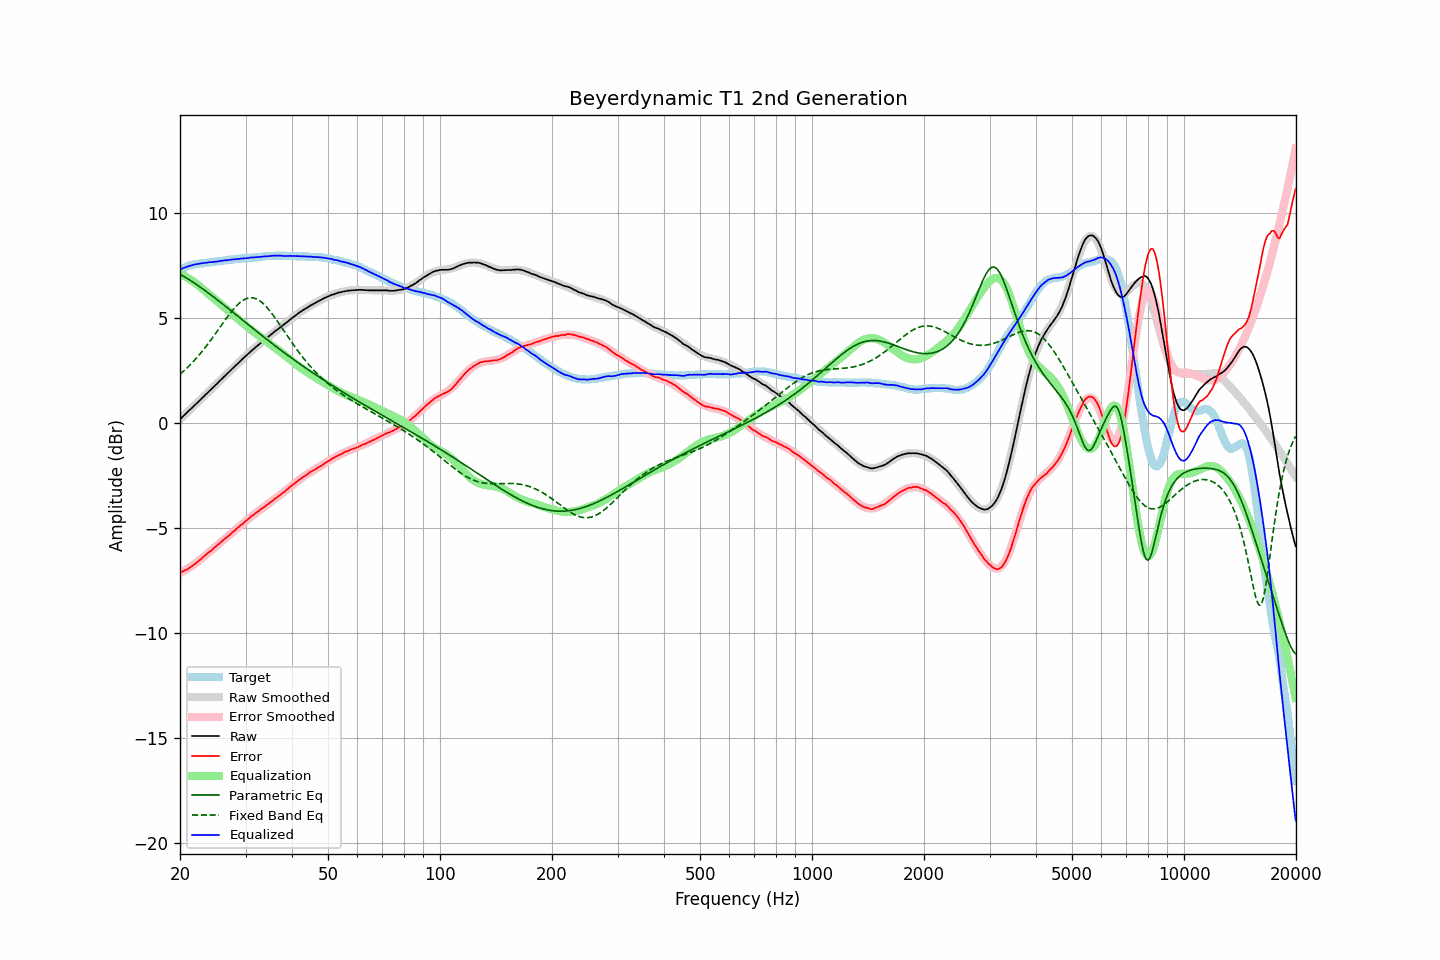

The file beside this chart, header and first rows:
frequency, raw, error, smoothed, error_smoothed, equalization, parametric_eq, fixed_band_eq, equalized_raw, equalized_smoothed, target
20.00, 0.19, -7.11, 0.19, -7.14, 7.14, 7.09, 2.33, 7.32, 7.33, 7.30
20.20, 0.26, -7.08, 0.26, -7.09, 7.09, 7.05, 2.40, 7.35, 7.36, 7.34
20.40, 0.34, -7.04, 0.34, -7.05, 7.05, 7.01, 2.47, 7.39, 7.39, 7.38
20.61, 0.41, -7.00, 0.41, -7.01, 7.01, 6.96, 2.54, 7.42, 7.42, 7.41
20.81, 0.48, -6.97, 0.48, -6.96, 6.96, 6.92, 2.61, 7.44, 7.44, 7.45
21.02, 0.56, -6.93, 0.55, -6.91, 6.91, 6.87, 2.68, 7.47, 7.47, 7.49
21.23, 0.63, -6.88, 0.63, -6.87, 6.87, 6.82, 2.76, 7.50, 7.49, 7.51
21.44, 0.70, -6.83, 0.70, -6.82, 6.82, 6.77, 2.84, 7.52, 7.52, 7.53
21.66, 0.78, -6.77, 0.77, -6.76, 6.76, 6.72, 2.92, 7.54, 7.54, 7.55
21.87, 0.85, -6.71, 0.85, -6.71, 6.71, 6.67, 3.00, 7.56, 7.56, 7.56
22.09, 0.92, -6.66, 0.92, -6.65, 6.65, 6.62, 3.08, 7.57, 7.58, 7.58
22.31, 0.99, -6.60, 1.00, -6.60, 6.60, 6.57, 3.17, 7.59, 7.59, 7.59
22.54, 1.07, -6.54, 1.07, -6.53, 6.53, 6.52, 3.26, 7.60, 7.60, 7.60
22.76, 1.14, -6.47, 1.14, -6.47, 6.47, 6.46, 3.35, 7.61, 7.61, 7.61
22.99, 1.22, -6.39, 1.22, -6.41, 6.41, 6.41, 3.45, 7.63, 7.62, 7.61
23.22, 1.29, -6.33, 1.29, -6.34, 6.34, 6.35, 3.54, 7.63, 7.63, 7.62
23.45, 1.37, -6.26, 1.36, -6.28, 6.28, 6.30, 3.64, 7.65, 7.64, 7.63
23.69, 1.44, -6.21, 1.44, -6.21, 6.21, 6.24, 3.74, 7.65, 7.65, 7.64
23.92, 1.52, -6.13, 1.51, -6.14, 6.14, 6.18, 3.84, 7.66, 7.66, 7.65
24.16, 1.59, -6.08, 1.59, -6.08, 6.08, 6.13, 3.94, 7.67, 7.67, 7.67
24.40, 1.66, -6.03, 1.66, -6.01, 6.01, 6.07, 4.05, 7.67, 7.68, 7.69
24.65, 1.74, -5.94, 1.74, -5.95, 5.95, 6.01, 4.15, 7.69, 7.69, 7.68
24.89, 1.81, -5.88, 1.81, -5.88, 5.88, 5.95, 4.26, 7.70, 7.70, 7.69
25.14, 1.88, -5.82, 1.89, -5.82, 5.82, 5.89, 4.37, 7.70, 7.71, 7.70
25.39, 1.96, -5.75, 1.96, -5.76, 5.76, 5.83, 4.48, 7.72, 7.72, 7.71
25.65, 2.04, -5.69, 2.04, -5.69, 5.69, 5.77, 4.59, 7.73, 7.73, 7.73
25.91, 2.11, -5.63, 2.11, -5.63, 5.63, 5.71, 4.69, 7.74, 7.74, 7.73
26.16, 2.19, -5.55, 2.18, -5.56, 5.56, 5.65, 4.80, 7.75, 7.75, 7.74
26.43, 2.26, -5.50, 2.26, -5.50, 5.50, 5.59, 4.91, 7.76, 7.76, 7.75
26.69, 2.33, -5.43, 2.33, -5.43, 5.43, 5.53, 5.01, 7.76, 7.77, 7.76
26.96, 2.41, -5.37, 2.41, -5.37, 5.37, 5.47, 5.12, 7.77, 7.77, 7.78
27.23, 2.48, -5.31, 2.48, -5.30, 5.30, 5.40, 5.22, 7.78, 7.78, 7.79
27.50, 2.56, -5.23, 2.56, -5.24, 5.24, 5.34, 5.31, 7.80, 7.79, 7.79
27.77, 2.63, -5.16, 2.63, -5.17, 5.17, 5.28, 5.41, 7.80, 7.80, 7.79
28.05, 2.70, -5.11, 2.70, -5.11, 5.11, 5.22, 5.50, 7.81, 7.81, 7.81
28.33, 2.78, -5.03, 2.78, -5.04, 5.04, 5.16, 5.58, 7.82, 7.82, 7.81
28.62, 2.85, -4.98, 2.85, -4.98, 4.98, 5.10, 5.66, 7.82, 7.83, 7.82
28.90, 2.92, -4.91, 2.92, -4.91, 4.91, 5.03, 5.73, 7.83, 7.83, 7.83
29.19, 3.00, -4.83, 3.00, -4.84, 4.84, 4.97, 5.79, 7.84, 7.84, 7.83
29.48, 3.07, -4.79, 3.07, -4.78, 4.78, 4.91, 5.84, 7.85, 7.85, 7.86
29.78, 3.14, -4.71, 3.14, -4.71, 4.71, 4.85, 5.89, 7.85, 7.85, 7.85
30.08, 3.21, -4.66, 3.21, -4.65, 4.65, 4.79, 5.93, 7.86, 7.86, 7.86
30.38, 3.28, -4.59, 3.28, -4.59, 4.59, 4.72, 5.95, 7.87, 7.87, 7.86
30.68, 3.35, -4.53, 3.35, -4.53, 4.53, 4.66, 5.97, 7.88, 7.88, 7.88
30.99, 3.43, -4.46, 3.42, -4.47, 4.47, 4.60, 5.98, 7.89, 7.88, 7.88
31.30, 3.49, -4.39, 3.48, -4.41, 4.41, 4.54, 5.97, 7.89, 7.89, 7.88
31.61, 3.55, -4.34, 3.55, -4.35, 4.35, 4.48, 5.96, 7.90, 7.90, 7.89
31.93, 3.62, -4.29, 3.62, -4.29, 4.29, 4.42, 5.94, 7.91, 7.90, 7.90
32.24, 3.68, -4.22, 3.68, -4.23, 4.23, 4.36, 5.90, 7.91, 7.91, 7.90
32.57, 3.74, -4.18, 3.75, -4.17, 4.17, 4.30, 5.86, 7.91, 7.92, 7.92
32.89, 3.81, -4.11, 3.81, -4.12, 4.12, 4.24, 5.81, 7.93, 7.93, 7.92
33.22, 3.87, -4.06, 3.87, -4.06, 4.06, 4.18, 5.75, 7.93, 7.93, 7.93
33.55, 3.94, -4.00, 3.94, -4.00, 4.00, 4.12, 5.68, 7.94, 7.94, 7.94
33.89, 4.00, -3.95, 4.00, -3.95, 3.95, 4.06, 5.61, 7.95, 7.95, 7.95
34.23, 4.06, -3.89, 4.06, -3.89, 3.89, 4.00, 5.52, 7.95, 7.95, 7.95
34.57, 4.12, -3.84, 4.12, -3.84, 3.84, 3.94, 5.43, 7.96, 7.96, 7.96
34.92, 4.19, -3.77, 4.19, -3.78, 3.78, 3.88, 5.34, 7.97, 7.97, 7.96
35.27, 4.25, -3.72, 4.25, -3.72, 3.72, 3.82, 5.24, 7.97, 7.97, 7.97
35.62, 4.31, -3.66, 4.31, -3.67, 3.67, 3.76, 5.14, 7.98, 7.97, 7.97
35.97, 4.38, -3.59, 4.37, -3.61, 3.61, 3.70, 5.03, 7.99, 7.98, 7.97
... 635 more rows
